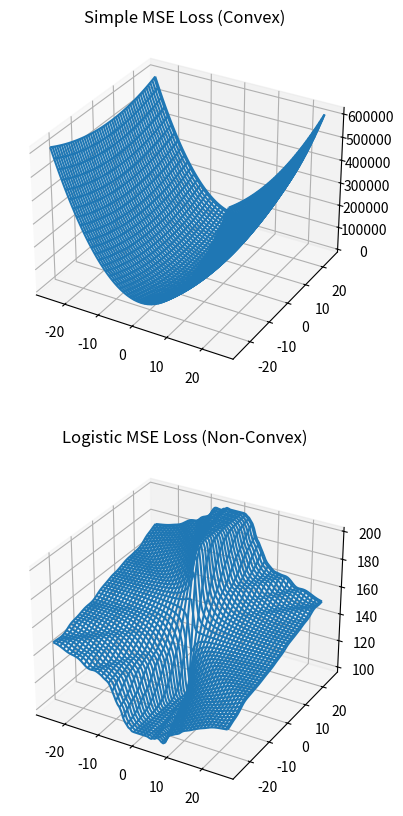

This chart was generated by the following Python code:
#!/usr/bin/env python
# coding: utf-8

# In[1]:


import numpy as np
import matplotlib.pyplot as plt
from mpl_toolkits.mplot3d import Axes3D


# In[2]:


def mse_loss(W, X, y):
    y_predict = W.T @ X
    return np.sum((y-y_predict)**2) / len(X)


# In[3]:


def mse_log_loss(W, X, y):
    y_predict = sigmoid(W.T @ X)
    return np.sum((y-y_predict)**2) / len(X)


# In[4]:


def sigmoid(x):
    return 1/(1 + np.exp(-x))


# In[7]:


N = 100
X_train = np.concatenate((np.random.normal(1, 3, size = N), np.random.normal(-1, 3, size = N)), axis = 0)
X_train = np.vstack((X_train,np.ones(len(X_train))))
y_train = np.concatenate((np.ones(N), -np.ones(N)), axis = 0)

X, Y = np.meshgrid(np.linspace(-25, 25, 100), np.linspace(-25, 25, 100))

MSE_LOSS = np.zeros((len(X), len(Y)))
MSE_LOG_LOSS = np.zeros((len(X), len(Y)))
for i in range(len(X)):
    for j in range(len(Y)):
        W = np.array([X[i][j], Y[i][j]])
        MSE_LOSS[i][j] = mse_loss(W, X_train, y_train)
        MSE_LOG_LOSS[i][j] = mse_log_loss(W, X_train, y_train)


# In[8]:


fig = plt.figure(figsize = (10, 10))
ax1 = fig.add_subplot(211, projection = "3d")
ax2 = fig.add_subplot(212, projection = "3d")

ax1.plot_wireframe(X, Y, MSE_LOSS)
ax1.set_title("Simple MSE Loss (Convex)")
ax2.plot_wireframe(X, Y, MSE_LOG_LOSS)
ax2.set_title("Logistic MSE Loss (Non-Convex)")
plt.show()


# In[ ]:




